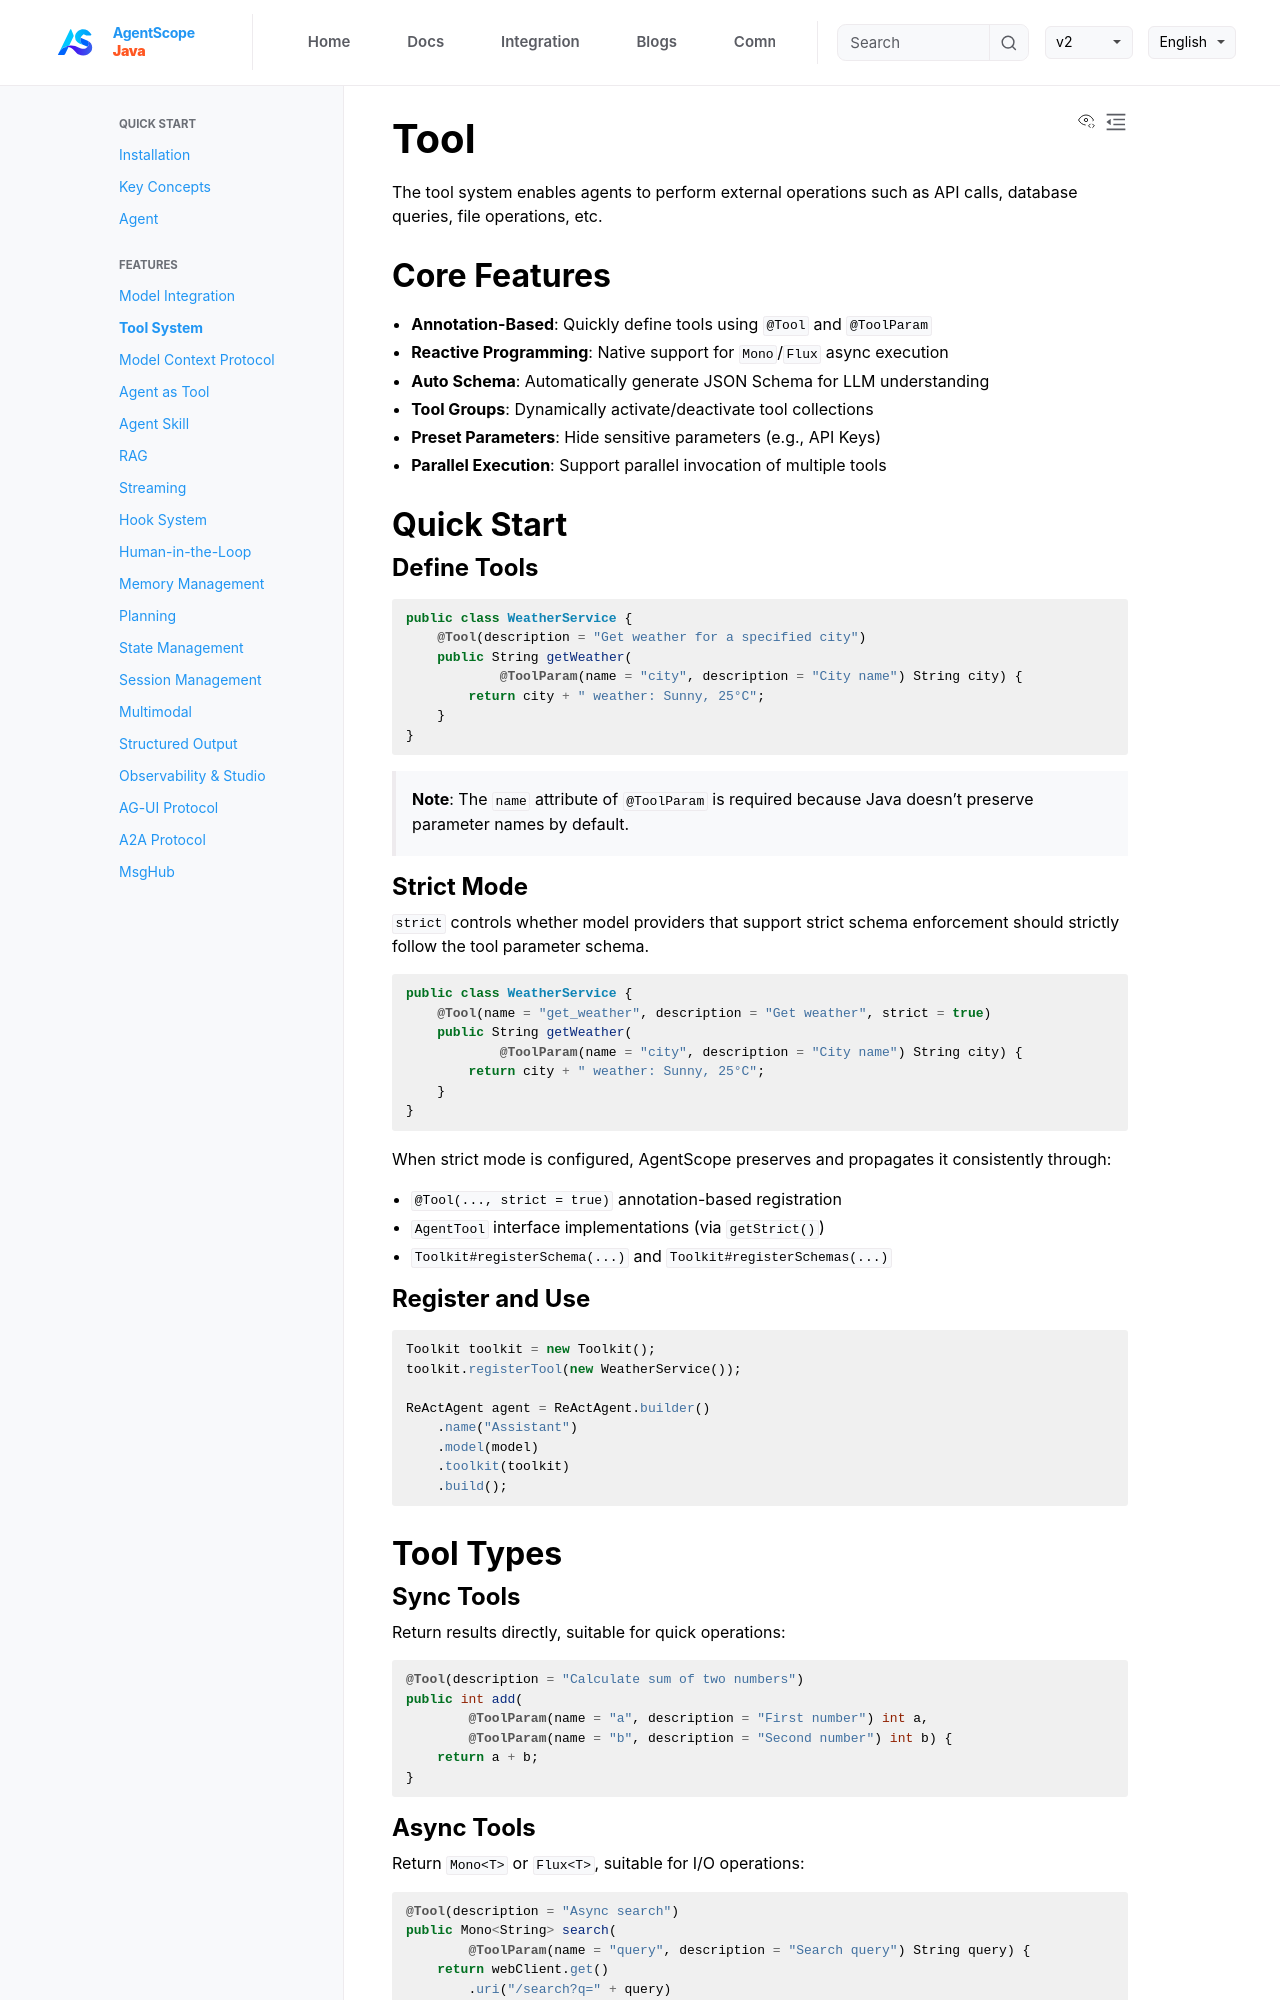

repository: lifl00001/agentscope-java · page: v1/en/docs/task/tool.html · generator: jekyll

# Tool

The tool system enables agents to perform external operations such as API calls, database queries, file operations, etc.

## Core Features

- **Annotation-Based**: Quickly define tools using `@Tool` and `@ToolParam`
- **Reactive Programming**: Native support for `Mono`/`Flux` async execution
- **Auto Schema**: Automatically generate JSON Schema for LLM understanding
- **Tool Groups**: Dynamically activate/deactivate tool collections
- **Preset Parameters**: Hide sensitive parameters (e.g., API Keys)
- **Parallel Execution**: Support parallel invocation of multiple tools

## Quick Start

### Define Tools

```java
public class WeatherService {
    @Tool(description = "Get weather for a specified city")
    public String getWeather(
            @ToolParam(name = "city", description = "City name") String city) {
        return city + " weather: Sunny, 25°C";
    }
}
```

> **Note**: The `name` attribute of `@ToolParam` is required because Java doesn't preserve parameter names by default.

### Strict Mode

`strict` controls whether model providers that support strict schema enforcement should strictly follow
the tool parameter schema.

```java
public class WeatherService {
    @Tool(name = "get_weather", description = "Get weather", strict = true)
    public String getWeather(
            @ToolParam(name = "city", description = "City name") String city) {
        return city + " weather: Sunny, 25°C";
    }
}
```

When strict mode is configured, AgentScope preserves and propagates it consistently through:

- `@Tool(..., strict = true)` annotation-based registration
- `AgentTool` interface implementations (via `getStrict()`)
- `Toolkit#registerSchema(...)` and `Toolkit#registerSchemas(...)`

### Register and Use

```java
Toolkit toolkit = new Toolkit();
toolkit.registerTool(new WeatherService());

ReActAgent agent = ReActAgent.builder()
    .name("Assistant")
    .model(model)
    .toolkit(toolkit)
    .build();
```

## Tool Types

### Sync Tools

Return results directly, suitable for quick operations:

```java
@Tool(description = "Calculate sum of two numbers")
public int add(
        @ToolParam(name = "a", description = "First number") int a,
        @ToolParam(name = "b", description = "Second number") int b) {
    return a + b;
}
```

### Async Tools

Return `Mono<T>` or `Flux<T>`, suitable for I/O operations:

```java
@Tool(description = "Async search")
public Mono<String> search(
        @ToolParam(name = "query", description = "Search query") String query) {
    return webClient.get()
        .uri("/search?q=" + query)
        .retrieve()
        .bodyToMono(String.class);
}
```
